Run: headless pygame with SDL's dummy video driver; simulated clock (each Clock.tick advances the game by its frame time, no real sleeping); random seed 0; keys injected as events and as key.get_pressed() state; no mouse input; restart key SPACE tapped at the start of phases 3 and 4.
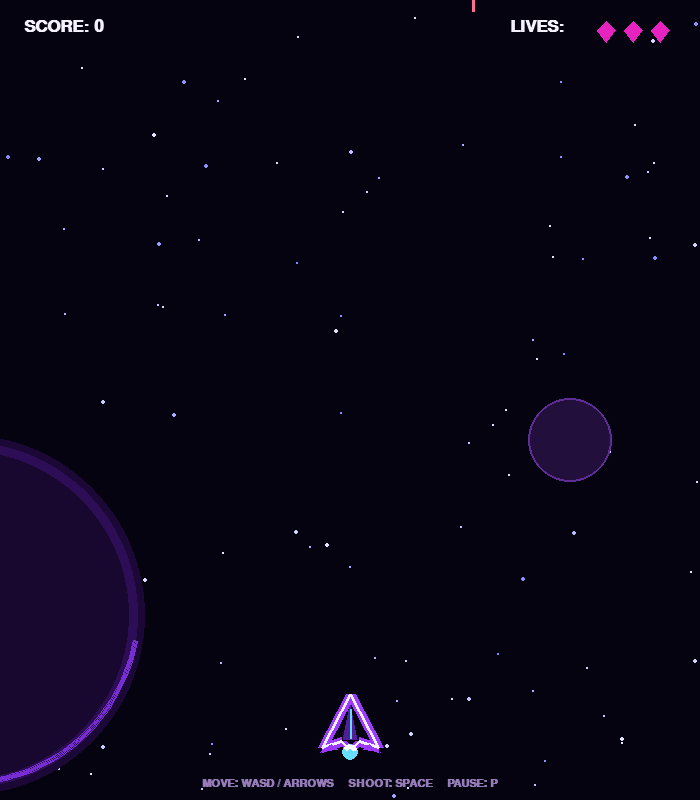
Frame 1 of 4 · flips 1–60 · no input
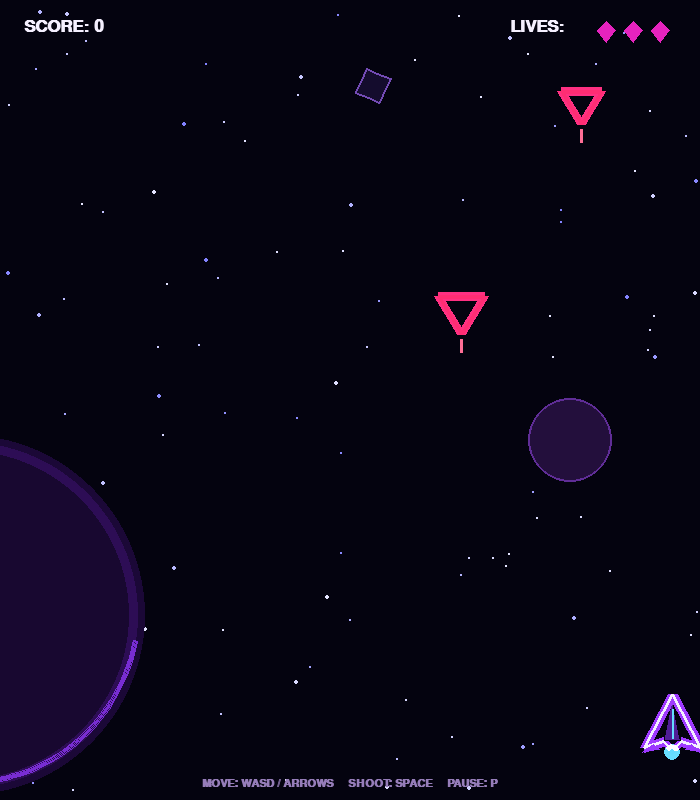
Frame 2 of 4 · flips 61–180 · tapped SPACE, RETURN · held RIGHT (→), D
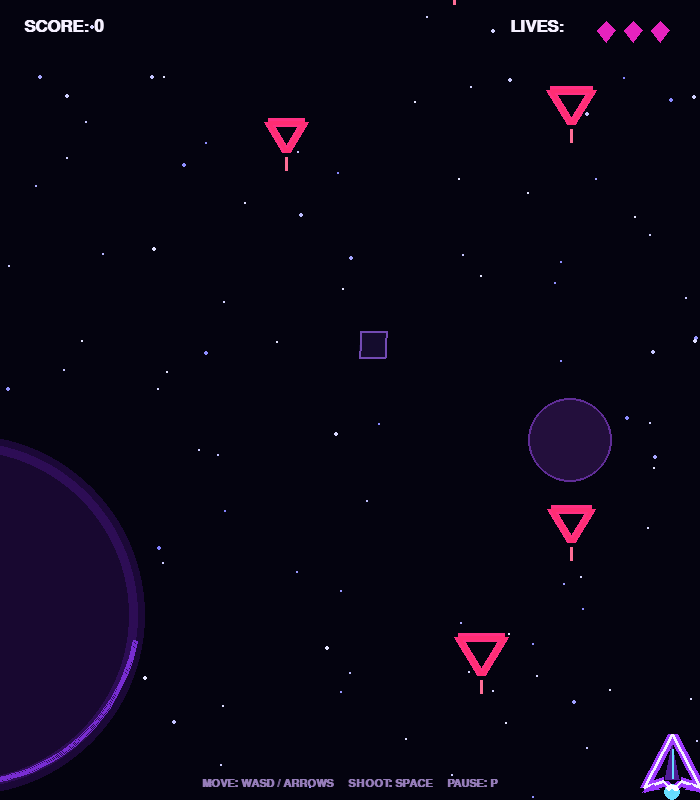
Frame 3 of 4 · flips 181–300 · tapped SPACE · held DOWN (↓), S
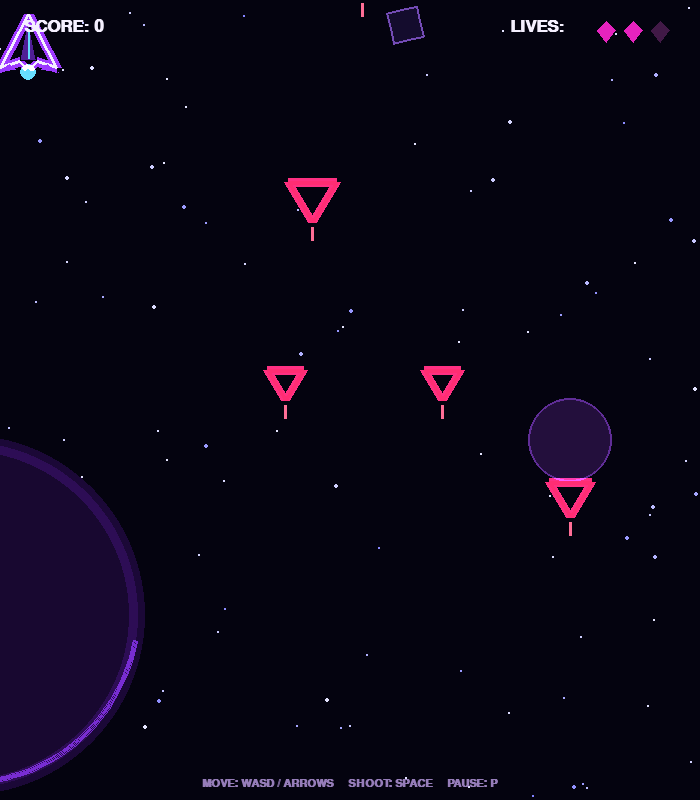
Frame 4 of 4 · flips 301–420 · tapped SPACE · held LEFT (←), A, UP (↑), W

The pygame program that drew these frames:

import math
import random
import pygame

# ------------------------------------------------------------
# NEON SPACE SHOOTER
# Controls: Arrow keys / WASD = move, SPACE = shoot, P = pause,
#           ENTER = restart after game over, ESC = quit
# Install first: py -m pip install pygame
# Run: py space_shooter.py
# ------------------------------------------------------------

pygame.init()

WIDTH, HEIGHT = 700, 800
FPS = 60
screen = pygame.display.set_mode((WIDTH, HEIGHT))
pygame.display.set_caption("Neon Space Shooter")
clock = pygame.time.Clock()

# Colours
BLACK = (4, 3, 15)
WHITE = (245, 240, 255)
PURPLE = (155, 55, 255)
PINK = (255, 45, 115)
CYAN = (100, 220, 255)
DARK_PURPLE = (35, 12, 65)

font = pygame.font.SysFont("consolas", 25, bold=True)
small_font = pygame.font.SysFont("consolas", 17, bold=True)
big_font = pygame.font.SysFont("consolas", 52, bold=True)


def glow_circle(surface, colour, pos, radius, strength=3):
    """Draw a soft neon glow and a bright centre."""
    x, y = int(pos[0]), int(pos[1])
    for i in range(strength, 0, -1):
        r = radius + i * 5
        alpha = max(8, 35 - i * 5)
        layer = pygame.Surface((r * 2 + 4, r * 2 + 4), pygame.SRCALPHA)
        pygame.draw.circle(layer, (*colour, alpha), (r + 2, r + 2), r)
        surface.blit(layer, (x - r - 2, y - r - 2), special_flags=pygame.BLEND_ADD)
    pygame.draw.circle(surface, colour, (x, y), radius)


def neon_line(surface, colour, start, end, width=2):
    pygame.draw.line(surface, colour, start, end, width)
    glow = pygame.Surface((WIDTH, HEIGHT), pygame.SRCALPHA)
    pygame.draw.line(glow, (*colour, 55), start, end, width + 8)
    surface.blit(glow, (0, 0), special_flags=pygame.BLEND_ADD)


def make_stars(count=100):
    return [[random.randrange(WIDTH), random.randrange(HEIGHT),
             random.choice([1, 1, 1, 2]), random.uniform(0.3, 1.5)]
            for _ in range(count)]


def draw_background(surface, stars, tick):
    surface.fill(BLACK)

    # Distant stars
    for star in stars:
        x, y, size, speed = star
        brightness = 130 + int(100 * abs(math.sin(tick * 0.025 + x)))
        pygame.draw.circle(surface, (brightness, brightness, 255), (int(x), int(y)), size)
        star[1] += speed
        if star[1] > HEIGHT:
            star[1] = 0
            star[0] = random.randrange(WIDTH)

    # Large purple planet, partly outside the lower-left corner
    planet_center = (-35, 615)
    for radius, colour in [(180, (27, 8, 55)), (173, (45, 13, 85)),
                           (164, (24, 8, 48))]:
        pygame.draw.circle(surface, colour, planet_center, radius)
    pygame.draw.arc(surface, (120, 45, 210),
                    (-210, 435, 350, 350), 4.55, 6.1, 3)

    # Small distant planet
    pygame.draw.circle(surface, (35, 15, 60), (570, 440), 42)
    pygame.draw.circle(surface, (95, 45, 150), (570, 440), 42, 2)


class Bullet:
    def __init__(self, x, y):
        self.x, self.y = x, y
        self.speed = 11
        self.radius = 4

    def update(self):
        self.y -= self.speed

    def draw(self, surface):
        glow_circle(surface, (190, 130, 255), (self.x, self.y), self.radius, 2)
        pygame.draw.rect(surface, WHITE, (self.x - 2, self.y - 10, 4, 15), border_radius=2)

    def off_screen(self):
        return self.y < -20


class Enemy:
    def __init__(self):
        self.x = random.randint(45, WIDTH - 45)
        self.y = random.randint(-180, -45)
        self.speed = random.uniform(2.0, 3.7)
        self.size = random.randint(18, 25)
        self.phase = random.random() * math.tau

    def update(self):
        self.y += self.speed
        self.x += math.sin(self.y * 0.025 + self.phase) * 0.8

    def points(self):
        s = self.size
        return [(self.x, self.y + s),
                (self.x - s, self.y - s * 0.65),
                (self.x + s, self.y - s * 0.65)]

    def draw(self, surface):
        pts = self.points()
        glow = pygame.Surface((WIDTH, HEIGHT), pygame.SRCALPHA)
        pygame.draw.polygon(glow, (*PINK, 45), pts, 9)
        surface.blit(glow, (0, 0), special_flags=pygame.BLEND_ADD)
        pygame.draw.polygon(surface, PINK, pts, 4)
        pygame.draw.line(surface, (255, 110, 150),
                         (self.x, self.y + self.size + 5),
                         (self.x, self.y + self.size + 18), 3)

    def off_screen(self):
        return self.y > HEIGHT + 30


class Asteroid:
    def __init__(self):
        self.x = random.randint(25, WIDTH - 25)
        self.y = random.randint(-HEIGHT, -30)
        self.speed = random.uniform(1.0, 2.2)
        self.radius = random.randint(11, 20)
        self.angle = random.random() * 6.28

    def update(self):
        self.y += self.speed
        self.angle += 0.01

    def draw(self, surface):
        points = []
        for i in range(8):
            a = self.angle + i * math.tau / 8
            r = self.radius * (0.8 if i % 2 else 1.15)
            points.append((self.x + math.cos(a) * r,
                           self.y + math.sin(a) * r))
        pygame.draw.polygon(surface, (20, 12, 45), points)
        pygame.draw.polygon(surface, (115, 75, 180), points, 2)

    def off_screen(self):
        return self.y > HEIGHT + 30


class Player:
    def __init__(self):
        self.x = WIDTH // 2
        self.y = HEIGHT - 75
        self.speed = 6
        self.radius = 20
        self.cooldown = 0
        self.invulnerable = 0

    def update(self, keys):
        dx = (keys[pygame.K_RIGHT] or keys[pygame.K_d]) - (keys[pygame.K_LEFT] or keys[pygame.K_a])
        dy = (keys[pygame.K_DOWN] or keys[pygame.K_s]) - (keys[pygame.K_UP] or keys[pygame.K_w])
        self.x += dx * self.speed
        self.y += dy * self.speed
        self.x = max(28, min(WIDTH - 28, self.x))
        self.y = max(45, min(HEIGHT - 35, self.y))
        if self.cooldown > 0:
            self.cooldown -= 1
        if self.invulnerable > 0:
            self.invulnerable -= 1

    def shoot(self):
        if self.cooldown == 0:
            self.cooldown = 13
            return [Bullet(self.x - 9, self.y - 22),
                    Bullet(self.x + 9, self.y - 22)]
        return []

    def draw(self, surface):
        if self.invulnerable and (self.invulnerable // 5) % 2 == 0:
            return
        x, y = self.x, self.y
        points = [(x, y - 31), (x - 28, y + 22), (x - 9, y + 16),
                  (x, y + 25), (x + 9, y + 16), (x + 28, y + 22)]
        glow = pygame.Surface((WIDTH, HEIGHT), pygame.SRCALPHA)
        pygame.draw.polygon(glow, (*PURPLE, 65), points, 10)
        surface.blit(glow, (0, 0), special_flags=pygame.BLEND_ADD)
        pygame.draw.polygon(surface, WHITE, points, 3)
        pygame.draw.polygon(surface, (80, 30, 150),
                            [(x, y - 20), (x - 7, y + 14), (x + 7, y + 14)])
        pygame.draw.line(surface, CYAN, (x, y - 16), (x, y + 13), 2)
        pygame.draw.polygon(surface, PURPLE,
                            [(x - 19, y + 19), (x - 30, y + 27), (x - 13, y + 24)])
        pygame.draw.polygon(surface, PURPLE,
                            [(x + 19, y + 19), (x + 30, y + 27), (x + 13, y + 24)])
        glow_circle(surface, CYAN, (x, y + 27), 3, 1)


def draw_hud(surface, score, lives):
    score_text = font.render(f"SCORE: {score}", True, WHITE)
    surface.blit(score_text, (24, 18))
    label = font.render("LIVES:", True, WHITE)
    surface.blit(label, (WIDTH - 190, 18))
    for i in range(3):
        colour = (230, 35, 190) if i < lives else (65, 25, 70)
        pygame.draw.polygon(surface, colour,
                            [(WIDTH - 85 + i * 27, 30),
                             (WIDTH - 94 + i * 27, 21),
                             (WIDTH - 103 + i * 27, 30),
                             (WIDTH - 94 + i * 27, 42)])


def new_game():
    return Player(), [], [], [], 0, 3, 0, 0


def main():
    stars = make_stars()
    player, bullets, enemies, asteroids, score, lives, spawn_timer, asteroid_timer = new_game()
    tick = 0
    paused = False
    game_over = False
    running = True

    while running:
        clock.tick(FPS)
        tick += 1

        for event in pygame.event.get():
            if event.type == pygame.QUIT:
                running = False
            elif event.type == pygame.KEYDOWN:
                if event.key == pygame.K_ESCAPE:
                    running = False
                elif event.key == pygame.K_p and not game_over:
                    paused = not paused
                elif event.key == pygame.K_RETURN and game_over:
                    player, bullets, enemies, asteroids, score, lives, spawn_timer, asteroid_timer = new_game()
                    game_over = False
                    paused = False

        keys = pygame.key.get_pressed()
        draw_background(screen, stars, tick)

        if not paused and not game_over:
            player.update(keys)
            if keys[pygame.K_SPACE]:
                bullets.extend(player.shoot())

            spawn_timer += 1
            asteroid_timer += 1
            # Difficulty gradually increases with score
            enemy_interval = max(22, 55 - score // 50)
            if spawn_timer >= enemy_interval:
                enemies.append(Enemy())
                spawn_timer = 0
            if asteroid_timer >= 105:
                asteroids.append(Asteroid())
                asteroid_timer = 0

            for bullet in bullets:
                bullet.update()
            bullets = [b for b in bullets if not b.off_screen()]

            for enemy in enemies:
                enemy.update()
            for asteroid in asteroids:
                asteroid.update()
            enemies = [e for e in enemies if not e.off_screen()]
            asteroids = [a for a in asteroids if not a.off_screen()]

            # Bullet-enemy collisions
            for enemy in enemies[:]:
                hit = next((b for b in bullets
                            if math.hypot(b.x - enemy.x, b.y - enemy.y) < enemy.size + 8), None)
                if hit:
                    bullets.remove(hit)
                    enemies.remove(enemy)
                    score += 10

            # Player-enemy and asteroid collisions
            if player.invulnerable == 0:
                for enemy in enemies[:]:
                    if math.hypot(player.x - enemy.x, player.y - enemy.y) < enemy.size + 20:
                        enemies.remove(enemy)
                        lives -= 1
                        player.invulnerable = 90
                        break
                for asteroid in asteroids:
                    if math.hypot(player.x - asteroid.x, player.y - asteroid.y) < asteroid.radius + 18:
                        lives -= 1
                        player.invulnerable = 90
                        asteroid.y = HEIGHT + 100
                        break

            if lives <= 0:
                game_over = True

        # Draw objects
        for asteroid in asteroids:
            asteroid.draw(screen)
        for enemy in enemies:
            enemy.draw(screen)
        for bullet in bullets:
            bullet.draw(screen)
        player.draw(screen)
        draw_hud(screen, score, lives)

        # Bottom control hint
        hint = small_font.render("MOVE: WASD / ARROWS     SHOOT: SPACE     PAUSE: P", True, (150, 125, 185))
        screen.blit(hint, hint.get_rect(center=(WIDTH // 2, HEIGHT - 17)))

        if paused:
            overlay = pygame.Surface((WIDTH, HEIGHT), pygame.SRCALPHA)
            overlay.fill((0, 0, 0, 150))
            screen.blit(overlay, (0, 0))
            text = big_font.render("PAUSED", True, WHITE)
            screen.blit(text, text.get_rect(center=(WIDTH // 2, HEIGHT // 2)))
            sub = font.render("Press P to continue", True, PURPLE)
            screen.blit(sub, sub.get_rect(center=(WIDTH // 2, HEIGHT // 2 + 55)))

        if game_over:
            overlay = pygame.Surface((WIDTH, HEIGHT), pygame.SRCALPHA)
            overlay.fill((0, 0, 0, 175))
            screen.blit(overlay, (0, 0))
            title = big_font.render("GAME OVER", True, PINK)
            screen.blit(title, title.get_rect(center=(WIDTH // 2, HEIGHT // 2 - 55)))
            final_score = font.render(f"FINAL SCORE: {score}", True, WHITE)
            screen.blit(final_score, final_score.get_rect(center=(WIDTH // 2, HEIGHT // 2 + 5)))
            restart = small_font.render("Press ENTER to play again  |  ESC to quit", True, PURPLE)
            screen.blit(restart, restart.get_rect(center=(WIDTH // 2, HEIGHT // 2 + 55)))

        pygame.display.flip()

    pygame.quit()


if __name__ == "__main__":
    main()
